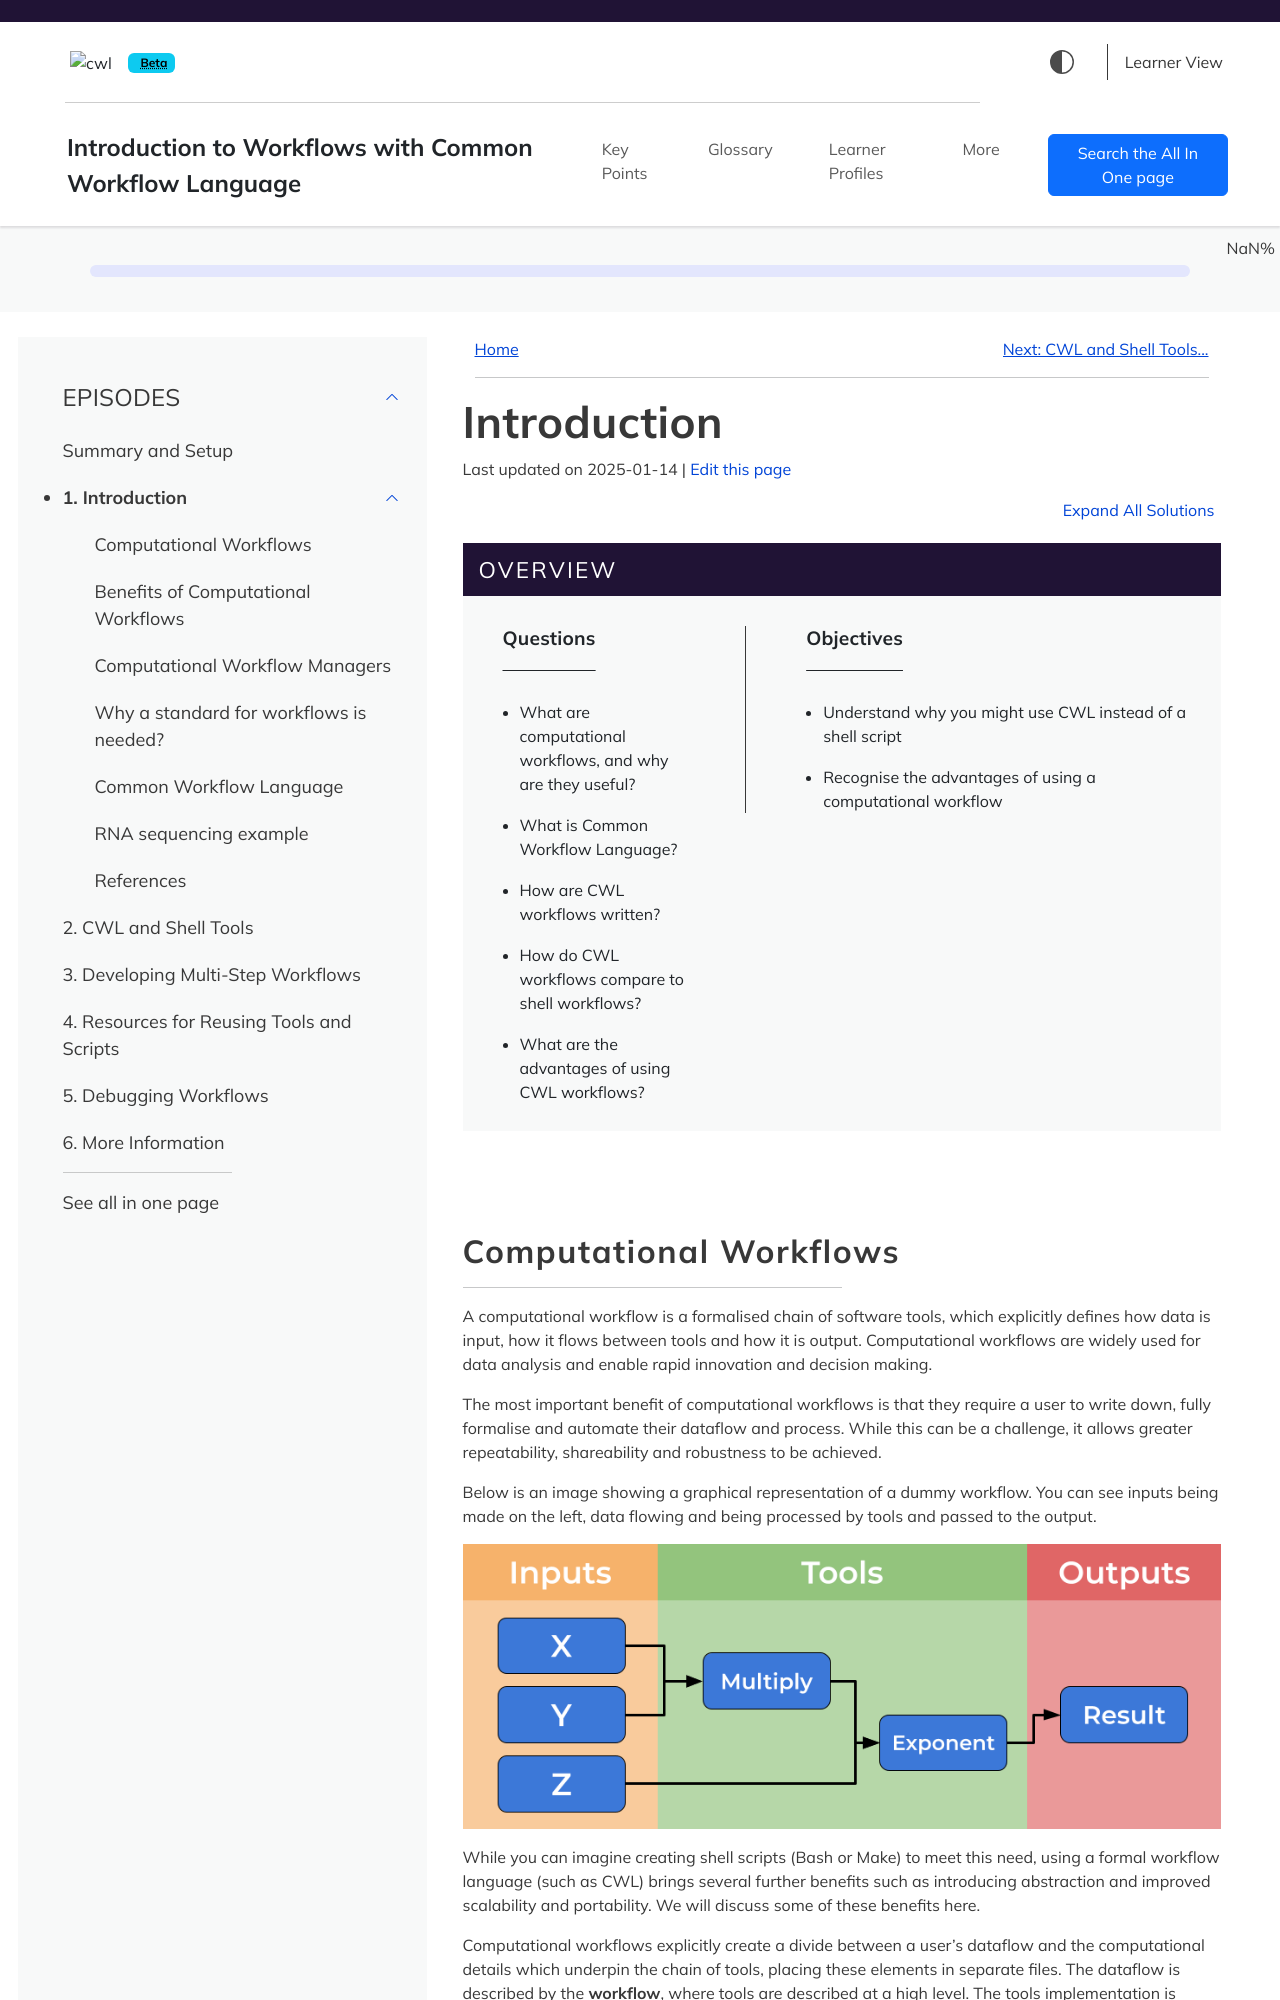

repository: umccr/cwl-novice-tutorial · page: 01-introduction.html · generator: jekyll

---
title: "Introduction"
teaching: 0
exercises: 0
questions:
- "What are computational workflows, and why are they useful?"
- "What is Common Workflow Language?"
- "How are CWL workflows written?"
- "How do CWL workflows compare to shell workflows?"
- "What are the advantages of using CWL workflows?"
objectives:
- "Recognise the advantages of using a computational workflow"
- "Understand why you might use CWL instead of a shell script"
keypoints:
- "CWL is a standard for describing workflows based on command-line tools"
- "CWL workflows are written in a subset of YAML"
- "A CWL workflow is more portable than a shell script"
- "CWL supports software containers, supporting reproducibility on different machines"
---
